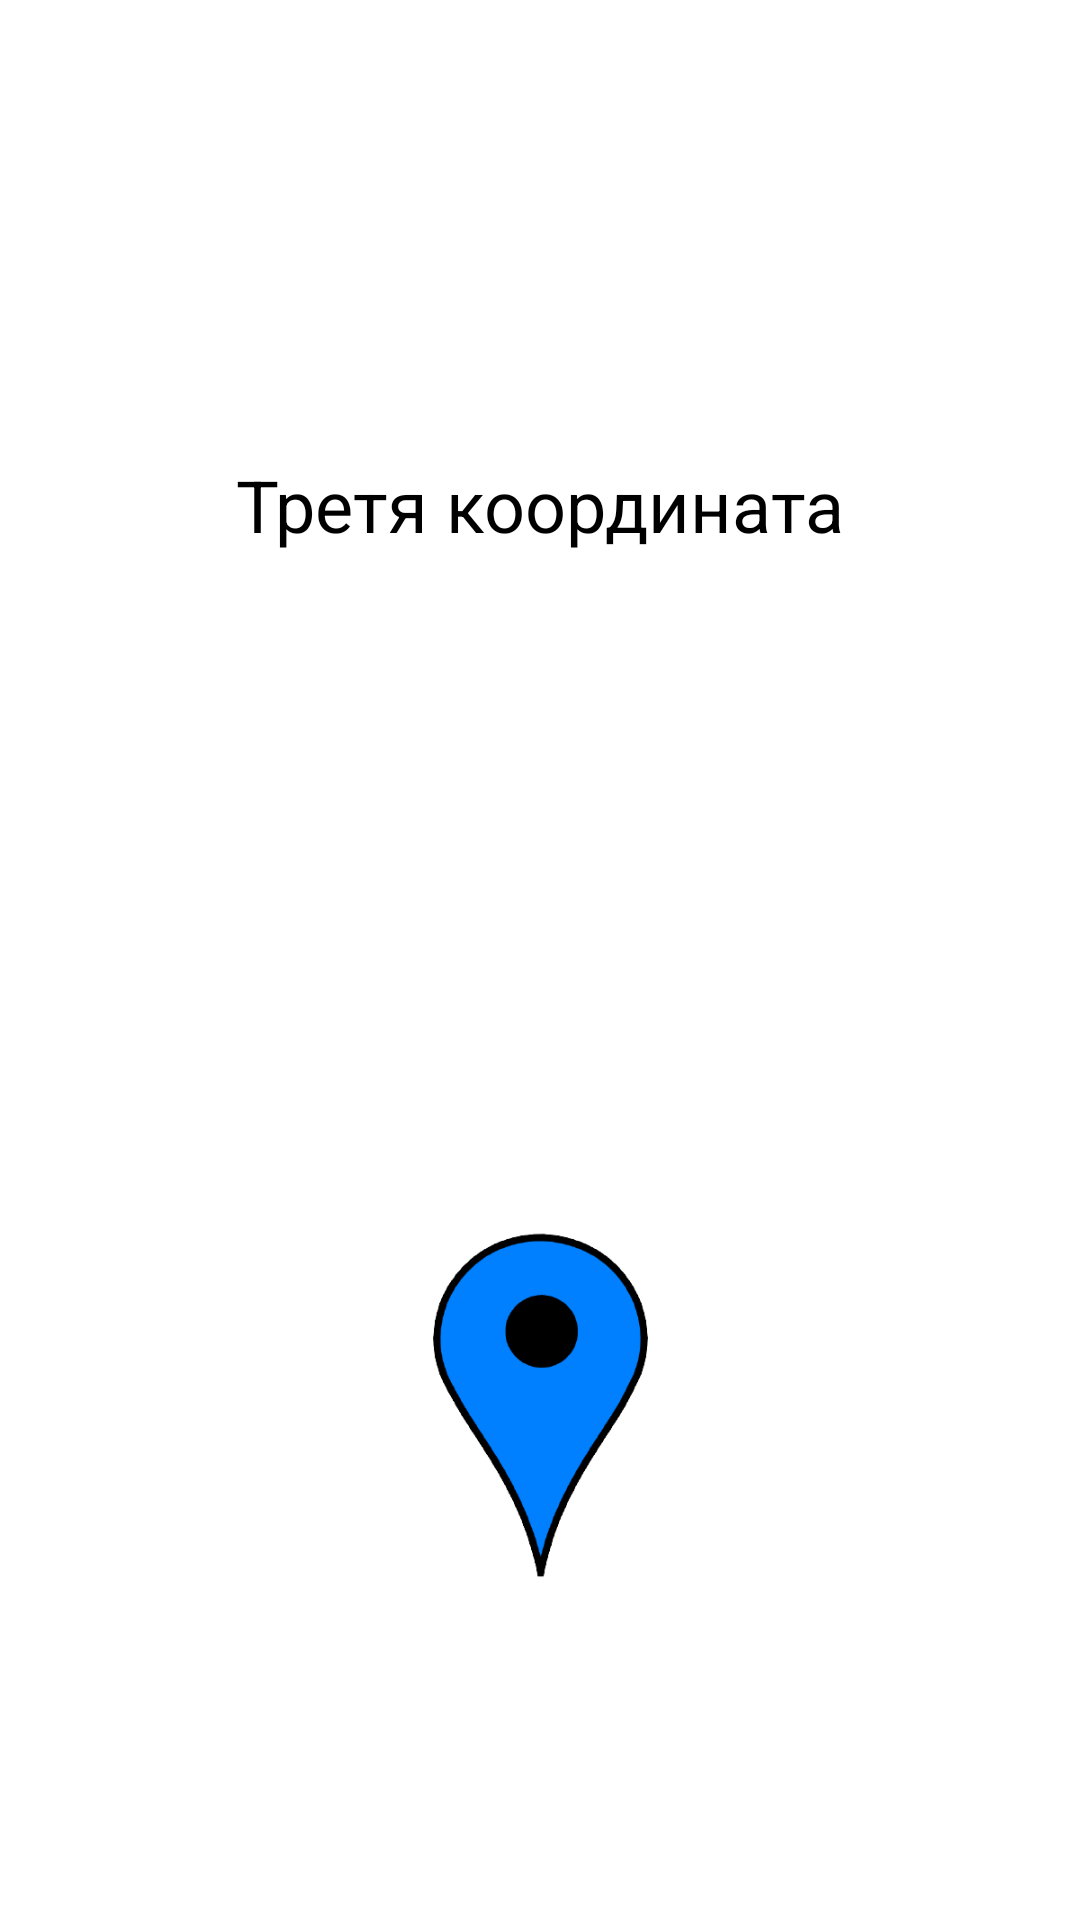

Write the Android layout XML for this screen, with the resource values it uses.
<!-- AndroidManifest.xml: application theme Theme.Project_AQ_version009 -->
<!-- res/layout/third_coordinate_activity.xml -->
<?xml version="1.0" encoding="utf-8"?>
<androidx.constraintlayout.widget.ConstraintLayout xmlns:android="http://schemas.android.com/apk/res/android"
    android:layout_width="match_parent"
    android:layout_height="match_parent"
    xmlns:app="http://schemas.android.com/apk/res-auto"
    xmlns:tools="http://schemas.android.com/tools"
    android:background="@color/white"
    tools:context="com.example.StartQuest.ThirdCoordinate">

    <TextView
        android:id="@+id/firstPrompt"
        android:layout_width="317dp"
        android:layout_height="132dp"
        android:layout_marginTop="152dp"
        android:text="Третя координата"
        android:textAlignment="center"
        android:textColor="@color/black"
        android:textSize="24sp"
        app:layout_constraintEnd_toEndOf="parent"
        app:layout_constraintStart_toStartOf="parent"
        app:layout_constraintTop_toTopOf="parent" />

    <ImageView
        android:id="@+id/gotomap"
        android:layout_width="173dp"
        android:layout_height="132dp"
        android:clickable="true"
        android:onClick="GoToMaP"
        android:src="@drawable/map"
        app:layout_constraintBottom_toBottomOf="parent"
        app:layout_constraintEnd_toEndOf="parent"
        app:layout_constraintStart_toStartOf="parent"
        app:layout_constraintTop_toBottomOf="@+id/firstPrompt"
        app:layout_constraintVertical_bias="0.528" />

</androidx.constraintlayout.widget.ConstraintLayout>
<!-- resources referenced by this layout -->
<resources>
  <!-- drawable map: png bitmap (drawable-v24, 21361 bytes) -->
  <style name="Theme.Project_AQ_version009" parent="Theme.AppCompat.DayNight.NoActionBar">
          
          <item name="android:windowNoTitle">true</item>
          <item name="colorPrimary">@color/purple_500</item>
          <item name="colorPrimaryVariant">@color/purple_700</item>
          <item name="colorOnPrimary">@color/white</item>
          
          <item name="colorSecondary">@color/teal_200</item>
          <item name="colorSecondaryVariant">@color/teal_700</item>
          <item name="colorOnSecondary">@color/black</item>
          
          <item name="android:statusBarColor" tools:targetApi="l">?attr/colorPrimaryVariant</item>
          
          <item name="windowNoTitle">true</item>
          <item name="windowActionBar">false</item>
          <item name="actionBarTheme">@null</item>
  
  
  
  
      </style>
  <!-- not gathered from this repository: default colours our renderer supplied (Android Studio template values) -->
  <color name="purple_500">#FF6200EE</color>
  <color name="purple_700">#FF3700B3</color>
  <color name="teal_200">#FF03DAC5</color>
  <color name="teal_700">#FF018786</color>
  <color name="black">#FF000000</color>
  <color name="white">#FFFFFFFF</color>
</resources>
